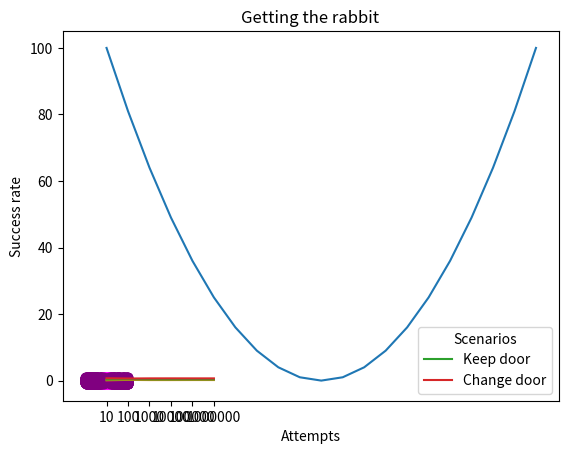

Reproduce this figure in Python.
import random

# Förberedelse

dices = [random.randint(1, 6) for _ in range(10)]       # Lista med värden från 10 tärningskast

print(dices)                                            # Skriv 'dices'

# a)

dices.sort()        # Sortera värdena i 'dices' från lägst till högst
print(dices)        # Skriv ut 'dices'

# b)

dices.sort(reverse=True)        # Sortera värdena i 'dices' från högst till lägst
print(dices)                    # Skriv ut 'dices'

# c)

minimum = min(dices)                            # Minsta värdet i 'dices'
maximum = max(dices)                            # Största värdet i 'dices'
print(f'Min: {minimum} | Max: {maximum}')       # Skriv ut det minsta respektive det största värdet

# a)

menu = ['vegetarisk lasagne', 'spaghetti', 'fisk', 'grönsakssoppa', 'pannkakor']        # Lista av maträtter
print(menu)                                                                             # Skriv ut 'menu'

# b)

weekdays = ['måndag', 'tistag', 'onsdag', 'torsdag', 'fredag']      # Lista av vardagarna
print(weekdays)                                                     # Skriv ut 'weekdays'

# c)

print('- Veckans meny -\n')
for i in range(len(menu)):                  # 'i' från 0 t.o.m. 4
    print(f'{weekdays[i]}: {menu[i]}')      # Skriv ut veckodagen och maträtten på position 'i' från respektie lista 

# a)

values = [x**2 for x in range(-10, 11)]     # Lista med värdena 'x'^2 för 'x' från -10 t.o.m. 10
print(values)                               # Skriv ut 'values'

import matplotlib.pyplot as plt

# b)

plt.plot(values)        # Skapa en graf med y-värden från 'values'
plt.show()              # Visa graf

# a)

chess_rank1 = [file + '1' for file in 'ABCDEFGH']       # Lista med värdena 'file' + "1" för 'file' från "A" t.o.m. "H" i alfabetet
print(chess_rank1)                                      # Skriv ut 'chess_rank1'

# b)

chess_board = [[file + str(rank) for file in 'ABCDEFGH'] for rank in range(1, 9)]       # 2D-lista med värdena 'file' + 'str(rank)' för 'file' från "A" t.o.m. "H" (vågrät förändring) och för 'rank' från 1 t.o.m. 8 (lodrät förändring)
for i in range(len(chess_board)):                                                       # 'i' från 0 t.o.m. 7
    print(chess_board[i])                                                               # Skriv ut listan på position 'i' från 'chess_board'

# a)

import random

num_sixes = 0                                                   # Antalet sexor som slås
for _ in range(100):                                            # Loopa 100 gånger
    if random.randint(1, 6) == 6:                               # Om ett slumptal mellan 1 och 6 blir 6
        num_sixes += 1                                          # Öka 'num_sixes' med 1

print(f'Efter 100 tärningskast slogs {num_sixes} sexor.')       # Skriv ut antalet gånger 6 slogs

# b)

import random

outcomes = [[random.randint(1, 6) for _ in range(10**i)] for i in range(1, 7)]      # Listor med tärningsslag. Varje lista innehåller 10^'i' slag för 'i' fr.o.m. 1 t.o.m. 6
num_sixes = [sub_list.count(6) for sub_list in outcomes]                            # Lista med antalen 6:or slagna i vardera scenario
probabilities = [round(val/10**(i + 1), 2) for i, val in enumerate(num_sixes)]      # Lista med sannolikheter att slå en 6:a enligt sannolikheter

print(f'Antal 6:or slagna: {num_sixes}')                                            # Skriv ut 'num_sixes'
print(f'Sannolikhet att slå en 6:a enligt simuleringar: {probabilities}')           # Skriv ut 'probabilities'

# c)

import random
import matplotlib.pyplot as plt

random.seed(1)                                                                      # Bestäm att random seed ska vara 1 (endast för att jämföra med svar)

outcomes = [[random.randint(1, 6) for _ in range(10**i)] for i in range(1, 7)]      # Listor med tärningsslag. Varje lista innehåller 10^'i' slag för 'i' fr.o.m. 1 t.o.m. 6
num_sixes = [sub_list.count(6) for sub_list in outcomes]                            # Lista med antalen 6:or slagna i vardera scenario
probabilities = [round(val/10**(i + 1), 2) for i, val in enumerate(num_sixes)]      # Lista med sannolikheter att slå en 6:a enligt sannolikheter

plt.plot([f'{10**i}' for i in range(1, 7)], probabilities)                          # Plotta 'probabilities' med totala antalet kast som x-värden
plt.show()                                                                          # Visa graf

# a)

import random
import math
import matplotlib.pyplot as plt

points = [(random.uniform(-1.0, 1.0), random.uniform(-1.0, 1.0)) for _ in range(5000)]          # Lista med 5000 slumpmässigt genererade punkter
inside = [point for point in points if math.sqrt(point[0]**2 + point[1]**2) <= 1.0]             # Lista med punkter från 'points' som är mindre än eller lika med 1 l.e. ifrån origo
outside = [point for point in points if math.sqrt(point[0]**2 + point[1]**2) > 1.0]             # Lista med punkter från 'points' som är större än 1 l.e. ifrån origo

plt.scatter([point[0] for point in inside], [point[1] for point in inside], c='magenta')        # Placera punkterna i 'inside' i ett koordinatsystem färgade magenta
plt.scatter([point[0] for point in outside], [point[1] for point in outside], c='purple')       # Placera punkterna i 'outside' i samma koordinatsystem färgade lila

plt.show()                                                                                      # Visa koordinatsystem

# b)

import random
import math

ratios = []                                                                                     # Förhållande mellan punkterna som är innanför och utanför 1 l.e. från origo
for i in range(1, 7):                                                                           # 'i' från 1 t.o.m. 6
    points = [(random.uniform(-1.0, 1.0), random.uniform(-1.0, 1.0)) for _ in range(10**i)]     # Lista med 10^'i' antal slumpmässigt genererade punkter
    inside = [point for point in points if math.sqrt(point[0]**2 + point[1]**2) <= 1.0]         # Lista med punkter från 'points' som är mindre än eller lika med 1 l.e. ifrån origo
    outside = [point for point in points if math.sqrt(point[0]**2 + point[1]**2) > 1.0]         # Lista med punkter från 'points' som är större än 1 l.e. ifrån origo
    ratios.append(len(inside)/len(outside))                                                     # Lägg till förhållandet mellan antalet punkter i 'inside' och antalet i 'outside'

print(ratios)                                                                                   # Skriv ut 'ratios'

# b)

import random
import matplotlib.pyplot as plt

keep_door_rates = []
change_door_rates = []

for exp in range(1, 7):
    keep_door_success = 0
    change_door_success = 0

    for _ in range(10**exp):
        doors = ['snake' for _ in range(3)]
        doors[random.randint(0, 2)] = 'rabbit'
        pick = random.randint(0, 2)
        
        for door, animal in enumerate(doors):
            if door != pick and animal == 'snake':
                revealed_door = door
                break
        
        if doors[pick] == 'rabbit':
            keep_door_success += 1
        
        for door in range(3):
            if door != pick and door != revealed_door:
                pick = door
                break
        
        if doors[pick] == 'rabbit':
            change_door_success += 1

    keep_door_rates.append(keep_door_success/(10**exp))
    change_door_rates.append(change_door_success/(10**exp))

plt.plot([f'{10**i}' for i in range(1, 7)], keep_door_rates, label='Keep door')
plt.plot([f'{10**i}' for i in range(1, 7)], change_door_rates, label='Change door')
plt.title('Getting the rabbit')
plt.xlabel('Attempts')
plt.ylabel('Success rate')
plt.legend(title='Scenarios')

plt.show()